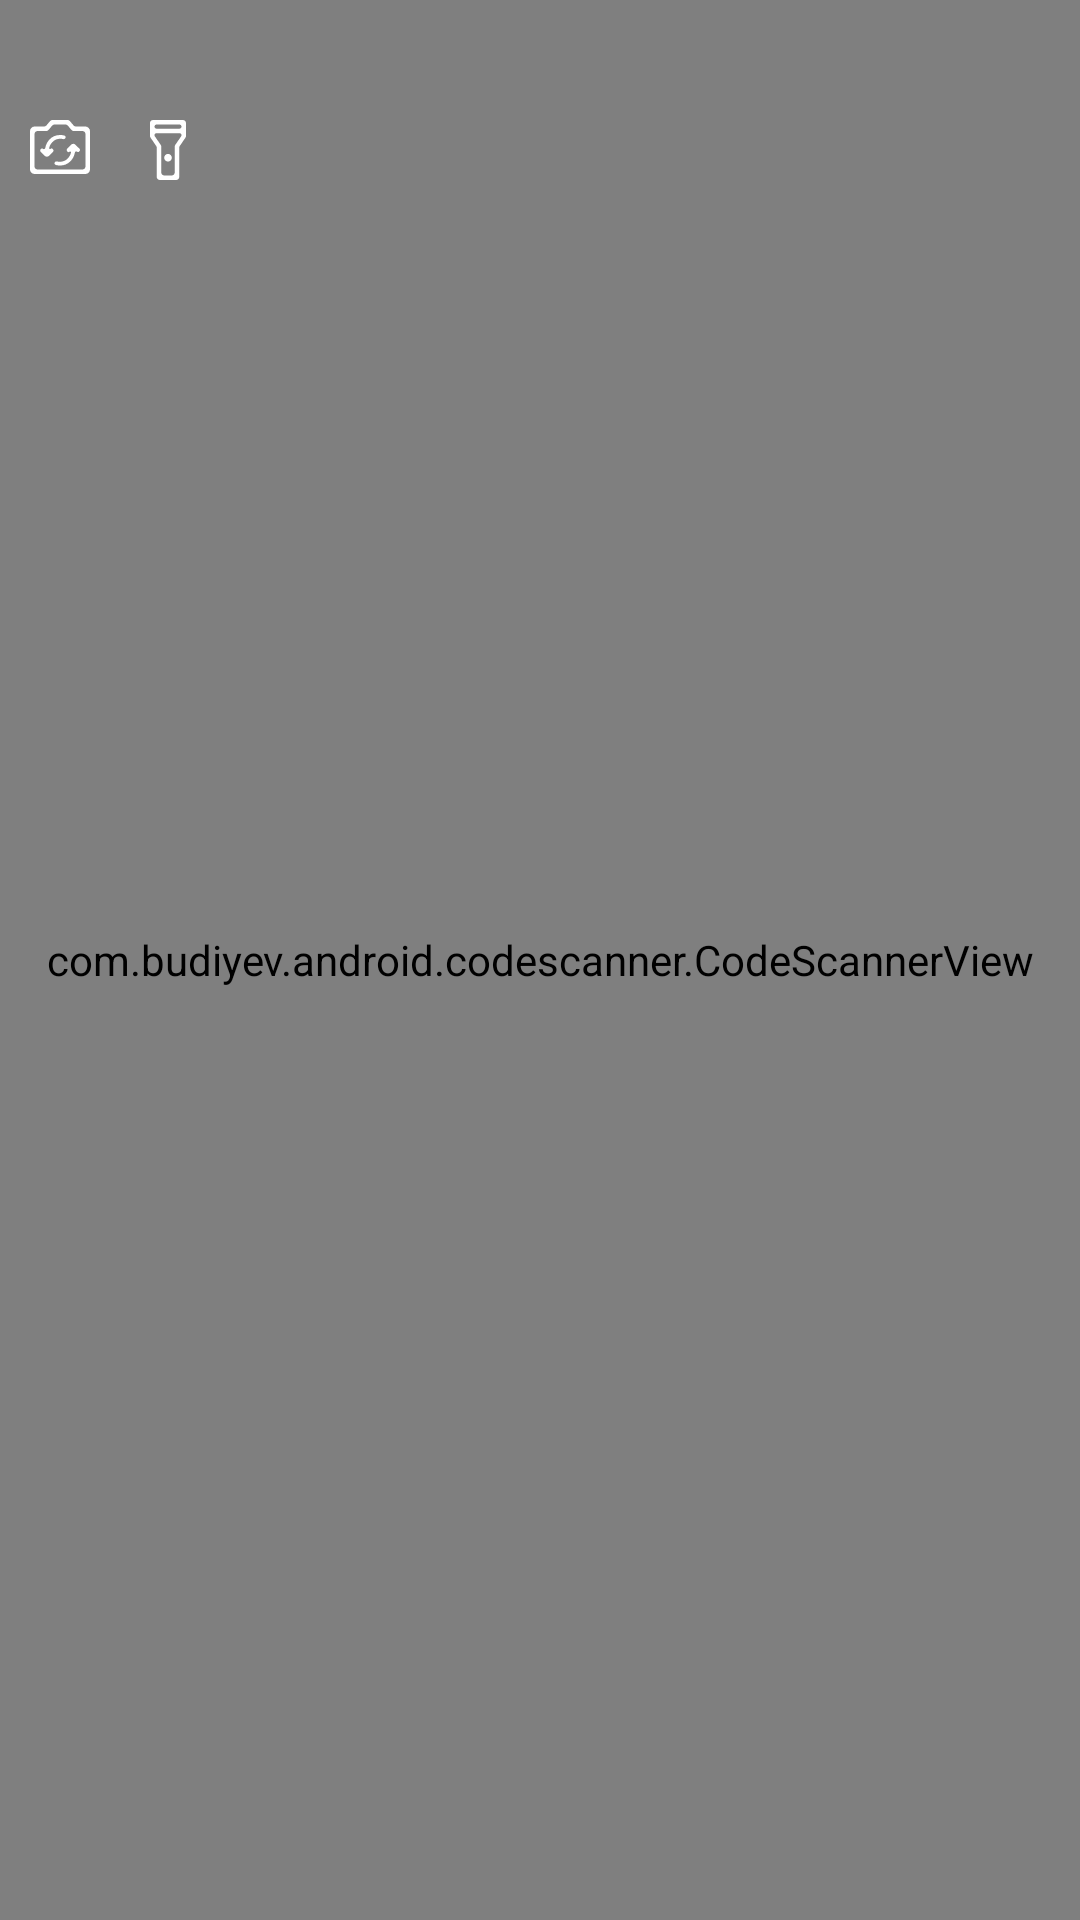

Layout XML and referenced resources for this Android screen:
<!-- AndroidManifest.xml: application theme Theme.SmartjobTimepad -->
<!-- res/layout/fragment_qr_code_scaner.xml -->
<?xml version="1.0" encoding="utf-8"?>
<FrameLayout xmlns:android="http://schemas.android.com/apk/res/android"
    xmlns:tools="http://schemas.android.com/tools"
    android:layout_width="match_parent"
    android:layout_height="match_parent"
    xmlns:app="http://schemas.android.com/apk/res-auto"
    tools:context=".login.fragments.QrCodeScanerFragment">

    <com.budiyev.android.codescanner.CodeScannerView
        android:id="@+id/qr_code"
        android:layout_width="match_parent"
        android:layout_height="match_parent"
        app:flashButtonVisible="false"
        app:autoFocusButtonVisible="false"
        app:frameAspectRatioHeight="1.1"
        app:frameSize="0.8"
        app:frameThickness="2dp"
        />
    <LinearLayout
        android:layout_marginTop="@dimen/pm_30dp"
        android:layout_width="wrap_content"
        android:layout_height="wrap_content">
        <ImageView
            android:layout_width="wrap_content"
            android:padding="@dimen/pm_10dp"
            android:layout_height="wrap_content"
            android:src="@drawable/ic_camera"
            />
        <ImageView
            android:id="@+id/btn_flash"
            android:padding="@dimen/pm_10dp"
            android:layout_width="wrap_content"
            android:layout_height="wrap_content"
            android:src="@drawable/ic_flash"
            />
        <View
            android:layout_width="0dp"
            android:layout_weight="1"
            android:layout_height="0dp"/>
        <ImageView
            android:id="@+id/btn_cancel"
            android:padding="@dimen/pm_10dp"
            android:layout_width="wrap_content"
            android:layout_height="wrap_content"
            android:src="@drawable/ic_cancel"
            />
    </LinearLayout>

</FrameLayout>
<!-- resources referenced by this layout -->
<resources>
  <dimen name="pm_10dp">10dp</dimen>
  <dimen name="pm_30dp">30dp</dimen>
  <!-- drawable ic_camera: vector/xml drawable (drawable, 2449 chars, omitted) -->
  <!-- drawable ic_flash (drawable) -->
  <vector xmlns:android="http://schemas.android.com/apk/res/android"
      android:width="12dp"
      android:height="20dp"
      android:viewportWidth="12"
      android:viewportHeight="20">
    <path
        android:pathData="M3.25,20C2.698,20 2.25,19.552 2.25,19V9.233C2.25,9.033 2.189,8.836 2.076,8.67L0.174,5.88C0.061,5.714 0,5.517 0,5.317V1C0,0.448 0.448,0 1,0H11C11.552,0 12,0.448 12,1V5.317C12,5.517 11.939,5.714 11.826,5.88L9.924,8.67C9.811,8.836 9.75,9.033 9.75,9.233V19C9.75,19.552 9.302,20 8.75,20H3.25ZM6,13.85C5.65,13.85 5.35,13.725 5.1,13.475C4.85,13.225 4.725,12.925 4.725,12.575C4.725,12.225 4.85,11.925 5.1,11.675C5.35,11.425 5.65,11.3 6,11.3C6.35,11.3 6.65,11.425 6.9,11.675C7.15,11.925 7.275,12.225 7.275,12.575C7.275,12.925 7.15,13.225 6.9,13.475C6.65,13.725 6.35,13.85 6,13.85ZM1.5,2.2C1.5,2.587 1.813,2.9 2.2,2.9H9.8C10.187,2.9 10.5,2.587 10.5,2.2C10.5,1.813 10.187,1.5 9.8,1.5H2.2C1.813,1.5 1.5,1.813 1.5,2.2ZM10.5,5.068C10.5,4.699 10.201,4.4 9.832,4.4H2.168C1.799,4.4 1.5,4.699 1.5,5.068C1.5,5.203 1.541,5.335 1.617,5.446L3.574,8.294C3.689,8.461 3.75,8.658 3.75,8.86V17.5C3.75,18.052 4.198,18.5 4.75,18.5H7.25C7.802,18.5 8.25,18.052 8.25,17.5V8.86C8.25,8.658 8.311,8.461 8.426,8.294L10.383,5.446C10.459,5.335 10.5,5.203 10.5,5.068Z"
        android:fillColor="#ffffff"/>
  </vector>
  <style name="Theme.SmartjobTimepad" parent="Theme.MaterialComponents.Light.NoActionBar">
          
          <item name="colorPrimary">@color/purple_500</item>
          <item name="colorPrimaryVariant">@color/purple_700</item>
          <item name="colorOnPrimary">@color/white</item>
          
          <item name="colorSecondary">@color/teal_200</item>
          <item name="colorSecondaryVariant">@color/teal_700</item>
          <item name="colorOnSecondary">@color/black</item>
          
          <item name="android:statusBarColor">@color/white</item>
          <item name="android:windowLightStatusBar">true</item>
          
      </style>
  <color name="purple_500">#FF6200EE</color>
  <color name="purple_700">#FF3700B3</color>
  <color name="white">#FFFFFFFF</color>
  <color name="teal_200">#FF03DAC5</color>
  <color name="teal_700">#FF018786</color>
  <color name="black">#FF000000</color>
</resources>
